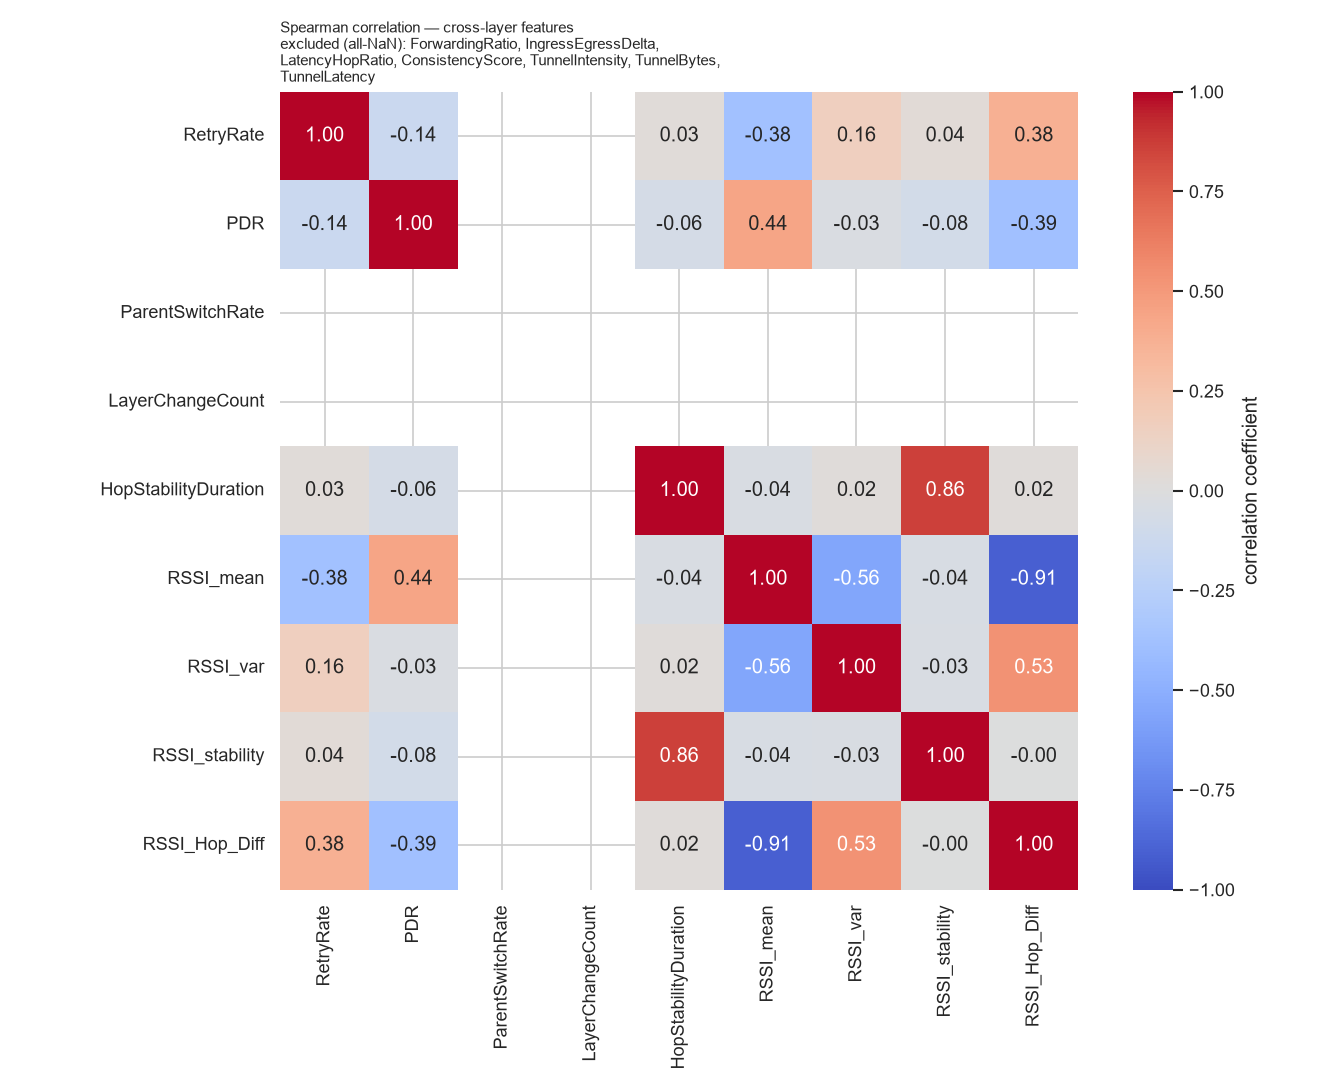

The table this chart was drawn from, first rows:
, RetryRate, PDR, ParentSwitchRate, LayerChangeCount, HopStabilityDuration, RSSI_mean, RSSI_var, RSSI_stability, RSSI_Hop_Diff
RetryRate, 1.0, -0.1369, , , 0.03056, -0.3764, 0.1601, 0.03533, 0.3773
PDR, -0.1369, 1.0, , , -0.06406, 0.4439, -0.02783, -0.07863, -0.3905
ParentSwitchRate, , , , , , , , , 
LayerChangeCount, , , , , , , , , 
HopStabilityDuration, 0.03056, -0.06406, , , 1.0, -0.03796, 0.0201, 0.8648, 0.01791
RSSI_mean, -0.3764, 0.4439, , , -0.03796, 1.0, -0.5596, -0.04316, -0.913
RSSI_var, 0.1601, -0.02783, , , 0.0201, -0.5596, 1.0, -0.03319, 0.5316
RSSI_stability, 0.03533, -0.07863, , , 0.8648, -0.04316, -0.03319, 1.0, -0.0001284
RSSI_Hop_Diff, 0.3773, -0.3905, , , 0.01791, -0.913, 0.5316, -0.0001284, 1.0
